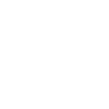
t = 0.00 s
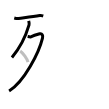
t = 3.25 s
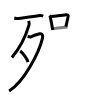
t = 6.50 s
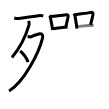
t = 9.50 s
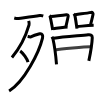
t = 12.75 s
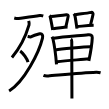
t = 16.00 s

The animated SVG that drew these frames (rendered in a browser with its animation timeline set to each time). Animation: 16 SMIL elements (animate=16); one cycle of 16.00 s.

<svg width="109px" height="109px" viewBox="0 0 px 109px" xmlns="http://www.w3.org/2000/svg" xmlns:xlink="http://www.w3.org/1999/xlink" xml:space="preserve" version="1.1"  baseProfile="full">
<path d="M14.25,17.97c1,0.28,3.3,0.66,4.3,0.52c5.2-0.73,13.7-1.73,21.24-2.97c1.63-0.27,2.64,0.25,3.47,0.5" style="fill:none;stroke:black;stroke-width:3;opacity:0">
  <animate attributeType="CSS" attributeName="opacity" from="0" to="1" begin="0s" dur="1s" repeatCount="Indefinite" fill="freeze" />
</path>
<path d="M28.7,20.89c0.18,0.68,0.74,2.76,0.36,4.06c-2.6,8.81-7.9,21.71-17.13,32.46" style="fill:none;stroke:black;stroke-width:3;opacity:0">
  <animate attributeType="CSS" attributeName="opacity" from="0" to="1" begin="1s" dur="1s" repeatCount="Indefinite" fill="freeze" />
</path>
<path d="M27.64,36.5c0.26,0.05,2.44,0.67,3.14,0.36c2.48-1.11,4.73-1.86,8.93-3.05c2.43-0.69,3.41,1.73,2.79,4.31C39.11,52.26,24.5,81.5,9.11,91" style="fill:none;stroke:black;stroke-width:3;opacity:0">
  <animate attributeType="CSS" attributeName="opacity" from="0" to="1" begin="2s" dur="1s" repeatCount="Indefinite" fill="freeze" />
</path>
<path d="M20.21,50.98c2.76,1.97,7.12,8.09,7.81,11.16" style="fill:none;stroke:black;stroke-width:3;opacity:0">
  <animate attributeType="CSS" attributeName="opacity" from="0" to="1" begin="3s" dur="1s" repeatCount="Indefinite" fill="freeze" />
</path>
<path d="M49.36,15.55c0.29,0.28,0.61,0.51,0.71,0.88c0.82,3.25,1.81,8.77,2.64,13.55" style="fill:none;stroke:black;stroke-width:3;opacity:0">
  <animate attributeType="CSS" attributeName="opacity" from="0" to="1" begin="4s" dur="1s" repeatCount="Indefinite" fill="freeze" />
</path>
<path d="M51.15,16.58c5.3-0.69,10.36-1.19,15.25-1.88c1.23-0.17,1.97,0.8,1.79,1.59c-0.73,3.28-1,4.78-2.3,10.25" style="fill:none;stroke:black;stroke-width:3;opacity:0">
  <animate attributeType="CSS" attributeName="opacity" from="0" to="1" begin="5s" dur="1s" repeatCount="Indefinite" fill="freeze" />
</path>
<path d="M53.3,28.7c3.95-0.42,8.76-1.12,14.19-1.76" style="fill:none;stroke:black;stroke-width:3;opacity:0">
  <animate attributeType="CSS" attributeName="opacity" from="0" to="1" begin="6s" dur="1s" repeatCount="Indefinite" fill="freeze" />
</path>
<path d="M73.79,13.79c0.28,0.34,1.09,1.62,1.18,2.07c0.79,3.97,1.19,6.96,1.98,12.79" style="fill:none;stroke:black;stroke-width:3;opacity:0">
  <animate attributeType="CSS" attributeName="opacity" from="0" to="1" begin="7s" dur="1s" repeatCount="Indefinite" fill="freeze" />
</path>
<path d="M75.22,14.68c6.53-0.93,11.37-1.46,16.08-2.31c1.18-0.21,1.9,0.98,1.73,1.95c-0.7,4.01-1.53,6.18-2.47,10.52" style="fill:none;stroke:black;stroke-width:3;opacity:0">
  <animate attributeType="CSS" attributeName="opacity" from="0" to="1" begin="8s" dur="1s" repeatCount="Indefinite" fill="freeze" />
</path>
<path d="M76.73,26.57c5.02-0.32,9.52-1.07,16.92-1.21" style="fill:none;stroke:black;stroke-width:3;opacity:0">
  <animate attributeType="CSS" attributeName="opacity" from="0" to="1" begin="9s" dur="1s" repeatCount="Indefinite" fill="freeze" />
</path>
<path d="M51.98,36.72c0.27,0.51,0.78,1.41,0.93,2.04c1.24,5.26,2.81,15.82,3.59,25.58" style="fill:none;stroke:black;stroke-width:3;opacity:0">
  <animate attributeType="CSS" attributeName="opacity" from="0" to="1" begin="10s" dur="1s" repeatCount="Indefinite" fill="freeze" />
</path>
<path d="M53.75,38.21c10.3-1.76,27.32-2.61,34.42-3.51c2.61-0.33,4.18,0.71,4.1,2.92c-0.18,5.26-2.97,21.07-3.43,23.26" style="fill:none;stroke:black;stroke-width:3;opacity:0">
  <animate attributeType="CSS" attributeName="opacity" from="0" to="1" begin="11s" dur="1s" repeatCount="Indefinite" fill="freeze" />
</path>
<path d="M55.32,49.93c3.1-0.42,31.18-3.41,35.49-3.12" style="fill:none;stroke:black;stroke-width:3;opacity:0">
  <animate attributeType="CSS" attributeName="opacity" from="0" to="1" begin="12s" dur="1s" repeatCount="Indefinite" fill="freeze" />
</path>
<path d="M56.87,61.83c10.63-1.41,22.23-2.01,32.04-3.03" style="fill:none;stroke:black;stroke-width:3;opacity:0">
  <animate attributeType="CSS" attributeName="opacity" from="0" to="1" begin="13s" dur="1s" repeatCount="Indefinite" fill="freeze" />
</path>
<path d="M43.44,75.42c1.25,0.53,3.55,0.62,4.81,0.53c6.96-0.48,32.29-2.89,47.93-3.61c2.09-0.1,3.34,0.25,4.39,0.52" style="fill:none;stroke:black;stroke-width:3;opacity:0">
  <animate attributeType="CSS" attributeName="opacity" from="0" to="1" begin="14s" dur="1s" repeatCount="Indefinite" fill="freeze" />
</path>
<path d="M70.89,38.99c0.53,0.36,0.86,1.36,0.87,2.58c0.03,6.19,0.16,54.92,0.17,56.94" style="fill:none;stroke:black;stroke-width:3;opacity:0">
  <animate attributeType="CSS" attributeName="opacity" from="0" to="1" begin="15s" dur="1s" repeatCount="Indefinite" fill="freeze" />
</path>
</svg>
